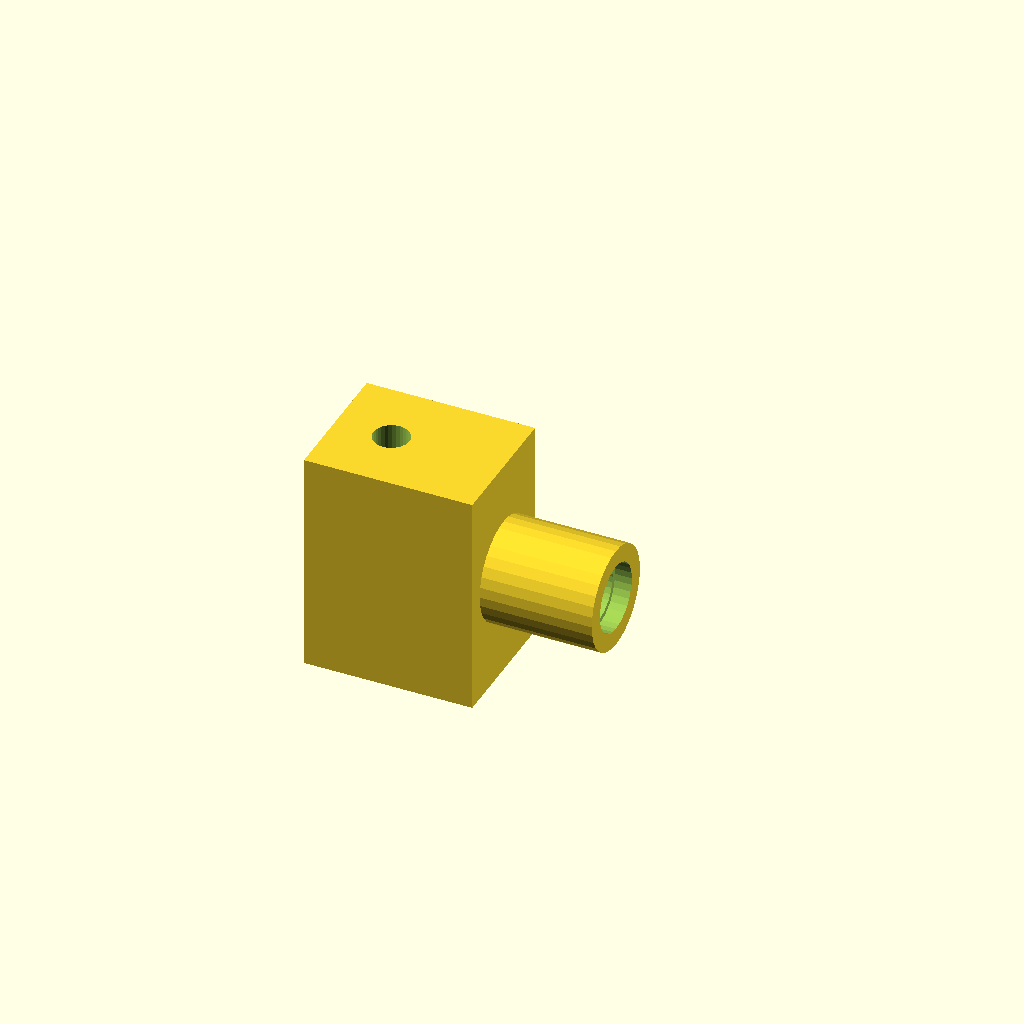
Cell 1: rendered with the file's own defaults.
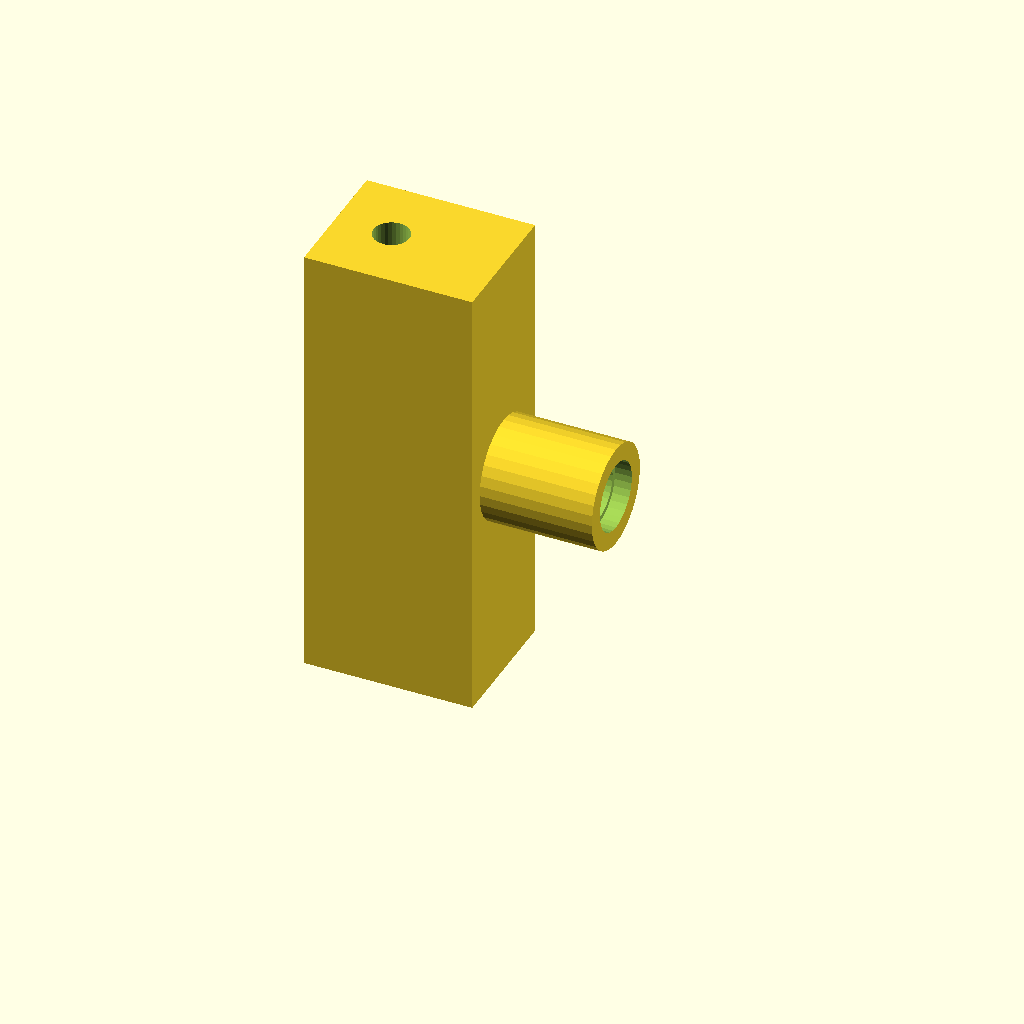
Cell 2: knuckle_height = 40 (everything else at default).
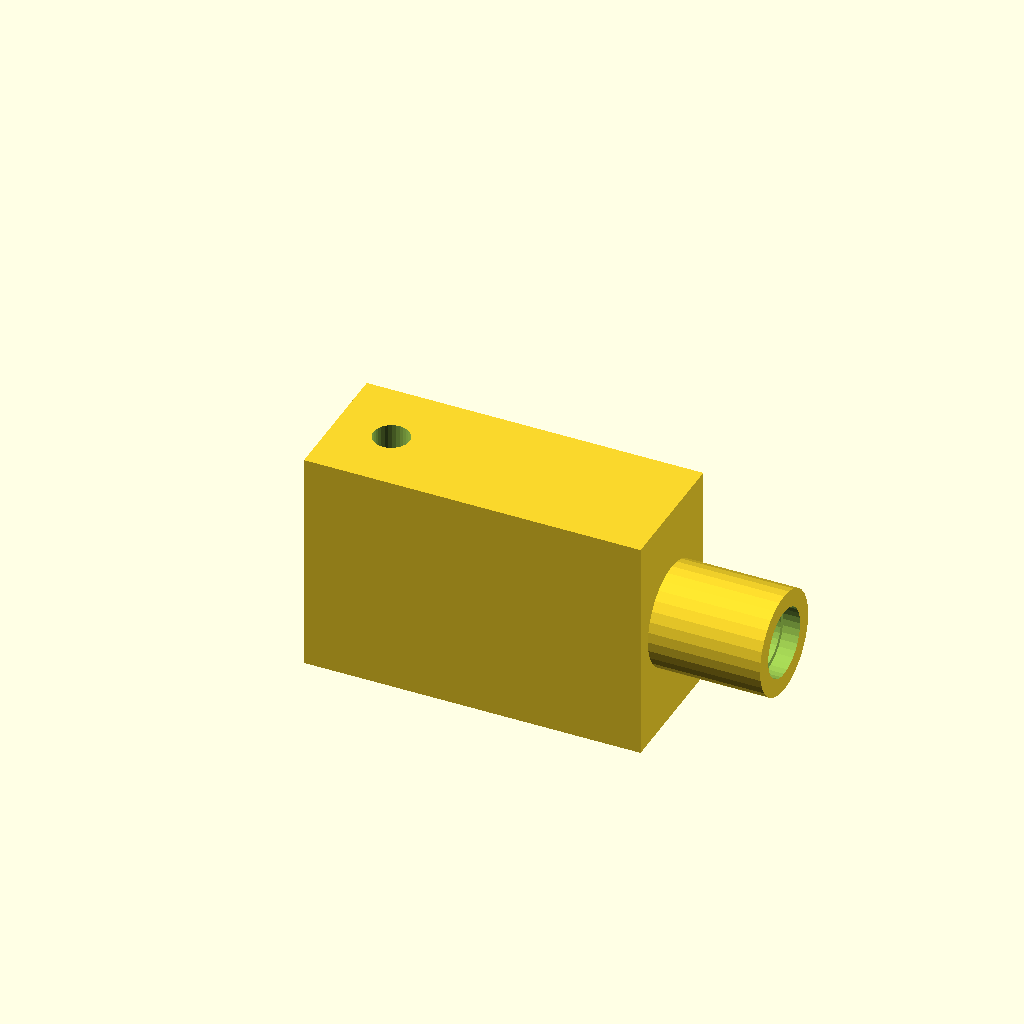
Cell 3: knuckle_width = 30 (everything else at default).
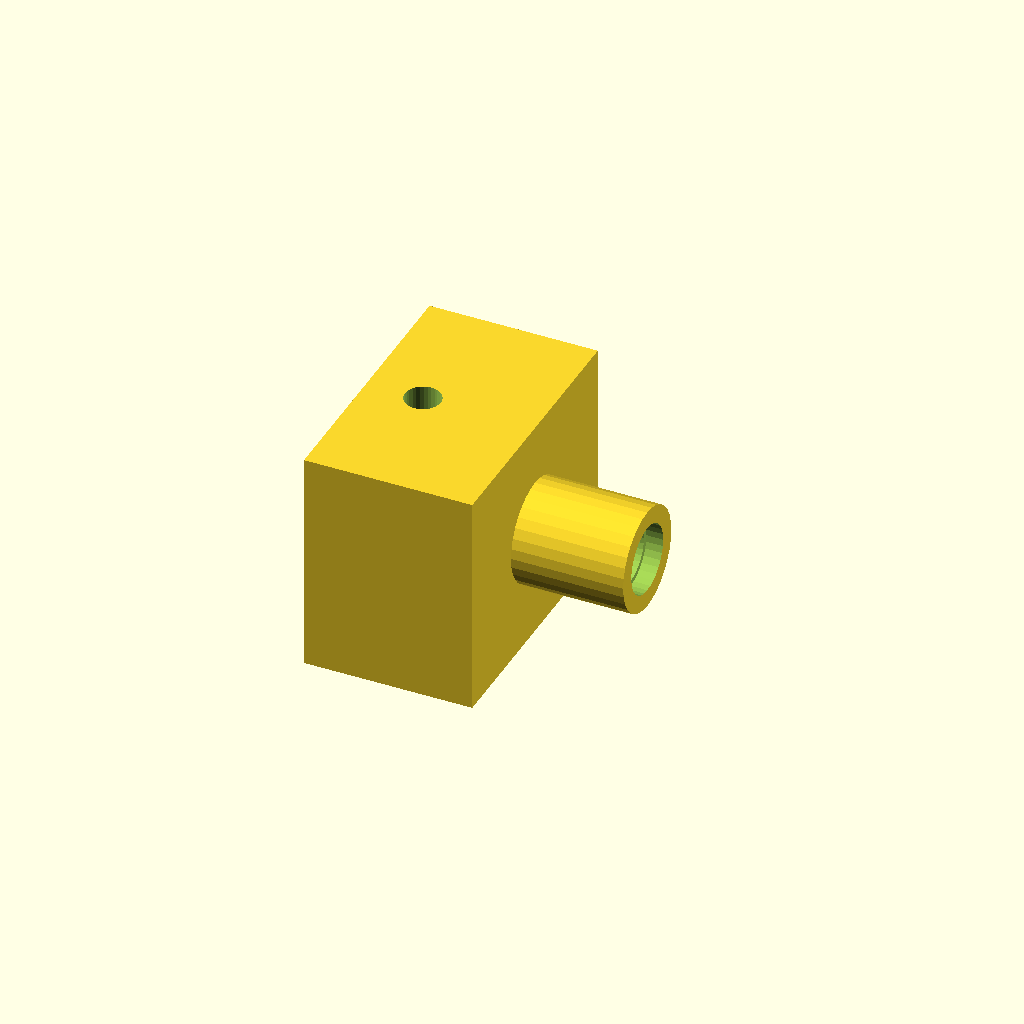
Cell 4: knuckle_depth = 24 (everything else at default).
All cells are drawn from one camera (rotation 55°, 0°, 25°, orthographic, colour scheme Cornfield), so only the parameter changes between them.
OpenSCAD source file docs/mechanical/cad/steering_knuckle.scad:
// ============================================
// ESP32 Rover - Steering Knuckle
// ============================================
// Design Specification v1.0
//
// Front steering knuckle with Ackerman geometry.
// Print 2× (mirror for left/right)
// ============================================

// Dimensions
knuckle_height = 20;
knuckle_width = 15;
knuckle_depth = 12;

// Kingpin
kingpin_dia = 3.2;  // M3 clearance
kingpin_offset_x = 5;

// Wheel hub
hub_dia = 5.2;  // 5mm axle clearance
hub_length = 10;

// Steering arm
arm_length = 15;
arm_width = 5;
arm_thickness = 4;
arm_angle = 22;  // Ackerman angle (degrees inward)
pushrod_hole = 1.6;  // For 1.5mm wire

// Resolution
$fn = 32;

module steering_knuckle(mirror = false) {
    mirror_factor = mirror ? -1 : 1;

    difference() {
        union() {
            // Main body
            cube([knuckle_width, knuckle_depth, knuckle_height]);

            // Wheel hub boss
            translate([knuckle_width, knuckle_depth / 2, knuckle_height / 2])
                rotate([0, 90, 0])
                    cylinder(d = hub_dia + 4, h = hub_length);

            // Steering arm
            translate([knuckle_width / 2, knuckle_depth, 3])
                rotate([0, 0, mirror_factor * arm_angle])
                    translate([-arm_width / 2, 0, 0])
                        cube([arm_width, arm_length, arm_thickness]);

            // Steering arm reinforcement
            translate([knuckle_width / 2, knuckle_depth, 3])
                rotate([0, 0, mirror_factor * arm_angle])
                    translate([0, 0, 0])
                        cylinder(d = arm_width, h = arm_thickness);
        }

        // Kingpin bore (top)
        translate([kingpin_offset_x, knuckle_depth / 2, knuckle_height - 5])
            cylinder(d = kingpin_dia, h = 10);

        // Kingpin bore (bottom)
        translate([kingpin_offset_x, knuckle_depth / 2, -1])
            cylinder(d = kingpin_dia, h = 7);

        // Wheel hub bore
        translate([knuckle_width - 1, knuckle_depth / 2, knuckle_height / 2])
            rotate([0, 90, 0])
                cylinder(d = hub_dia, h = hub_length + 2);

        // Bearing seats (optional - for 3x6x2 bearings)
        translate([knuckle_width + 1, knuckle_depth / 2, knuckle_height / 2])
            rotate([0, 90, 0])
                cylinder(d = 6.1, h = 2.5);
        translate([knuckle_width + hub_length - 1.5, knuckle_depth / 2, knuckle_height / 2])
            rotate([0, 90, 0])
                cylinder(d = 6.1, h = 2.5);

        // Push rod hole
        translate([knuckle_width / 2, knuckle_depth, 3 + arm_thickness / 2])
            rotate([0, 0, mirror_factor * arm_angle])
                translate([0, arm_length - 3, 0])
                    rotate([90, 0, 0])
                        cylinder(d = pushrod_hole, h = 10, center = true);

        // Weight reduction
        translate([knuckle_width / 2, knuckle_depth / 2, 8])
            rotate([0, 0, 45])
                cube([6, 6, 10], center = true);
    }
}

// Render right knuckle
steering_knuckle(mirror = false);

// Uncomment to render left knuckle
// translate([30, 0, 0]) steering_knuckle(mirror = true);
Customizer parameters (derived from the source; name, type, default, range or options):
knuckle_height: number, default 20
knuckle_width: number, default 15
knuckle_depth: number, default 12
kingpin_dia: number, default 3.2
kingpin_offset_x: number, default 5
hub_dia: number, default 5.2
hub_length: number, default 10
arm_length: number, default 15
arm_width: number, default 5
arm_thickness: number, default 4
arm_angle: number, default 22
pushrod_hole: number, default 1.6
